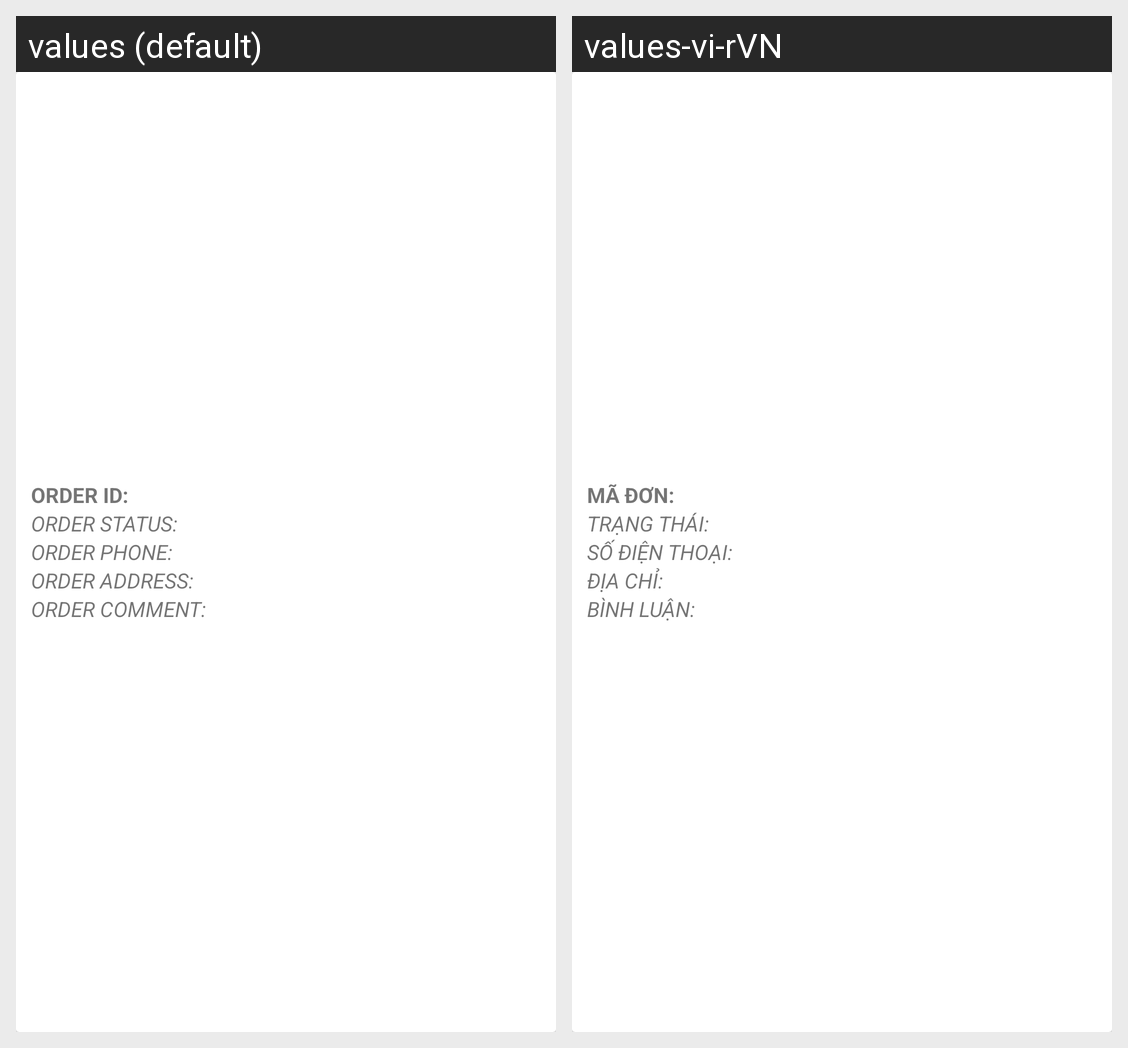

The Android screen above is rendered under two locales of the same app. Produce the string resources it draws, with the default and per-locale values.
Android screen res/layout/order_layout.xml rendered under 2 locales, left to right: values (default), values-vi-rVN. Device: Nexus 5 (rendered at 1080×1920; each locale shown at half size, 540×960, under a caption strip naming it); theme AppTheme.
Strings drawn on this screen, with the default value and each locale's value (text and hints the layout hard-codes, and strings that could not be matched under every locale, appear in the picture but are not listed):

orderID
  values: Order ID:
  values-vi-rVN: Mã đơn:

orderStatus
  values: Order status:
  values-vi-rVN: Trạng thái:

orderPhone
  values: Order phone:
  values-vi-rVN: Số điện thoại:

orderAddress
  values: Order address:
  values-vi-rVN: Địa chỉ:

orderComment
  values: Order comment:
  values-vi-rVN: Bình luận:
